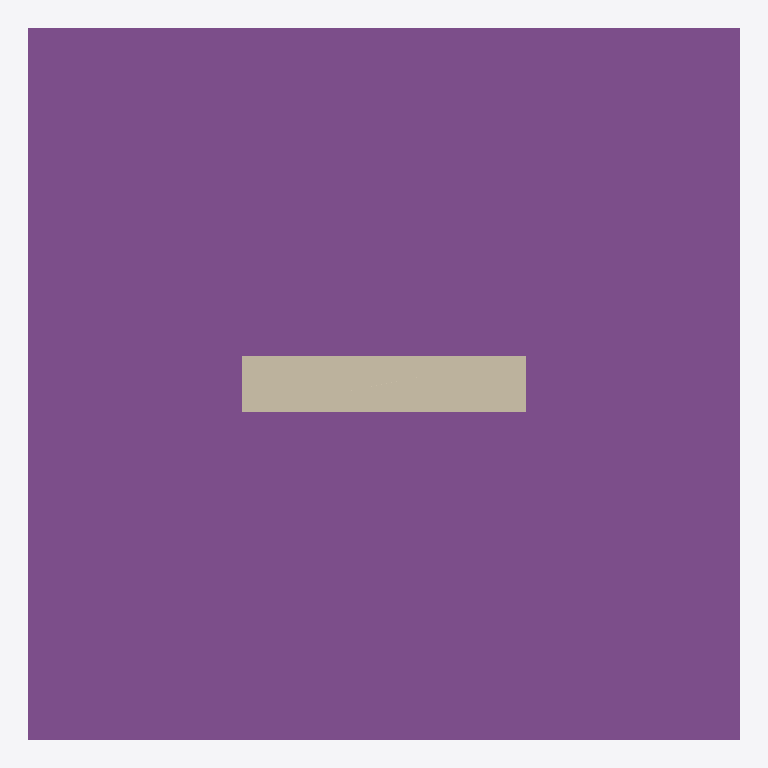
Plan cut of the same IFC building model at storey 'Cimentacion nivel -0,60' (level 0.00 m, cut at 1.40 m), seen from above with north up, elements coloured by IFC class: 1 footing (purple), 1 wall (beige). Cut surfaces are drawn darker.
Extent 2.5 m × 2.5 m × 3.6 m (x, y, z). Storeys (1): Cimentacion nivel -0,60 at 0.00 m. Elements (2): 1 IfcFooting, 1 IfcWall.

HEADER;
FILE_DESCRIPTION(('ViewDefinition [CoordinationView]'),'2;1');
FILE_NAME('','2026-06-21T22:36:23',(''),(''),'IfcOpenShell 0.8.5-1c5b825','IfcOpenShell 0.8.5-1c5b825','');
FILE_SCHEMA(('IFC4'));
ENDSEC;
DATA;
#8=IFCPROJECT('0hLyZz_6v1cgjunw$GixNi',$,'Caso R3 - Muro + zapata fisicos (puente IFC-)analitico, superficies verticales + cimientos)',$,$,$,$,(#6),#3);
#12=IFCSITE('1cn_yL5NH6jASUUySTq0pO',$,'Parcela',$,$,#11,$,$,.ELEMENT.,$,$,$,$,$);
#16=IFCBUILDING('15dNaHA9r8HBuc63F4fTTW',$,'Edificio R3',$,$,#15,$,$,.ELEMENT.,$,$,$);
#20=IFCBUILDINGSTOREY('3JRtjcfp11zg2wG1e4OEgS',$,'Cimentacion nivel -0,60',$,$,#19,$,$,.ELEMENT.,0.0);
#52=IFCFOOTING('3Fo8cQZ$nFI9eUkSYxWPc$',$,'Zapata_aislada',$,$,#51,#48,$,.PAD_FOOTING.);
#69=IFCWALL('3Z4m70_Cn2axDUVxtp014S',$,'Muro_carga',$,$,#68,#65,$,.SOLIDWALL.);
ENDSEC;
